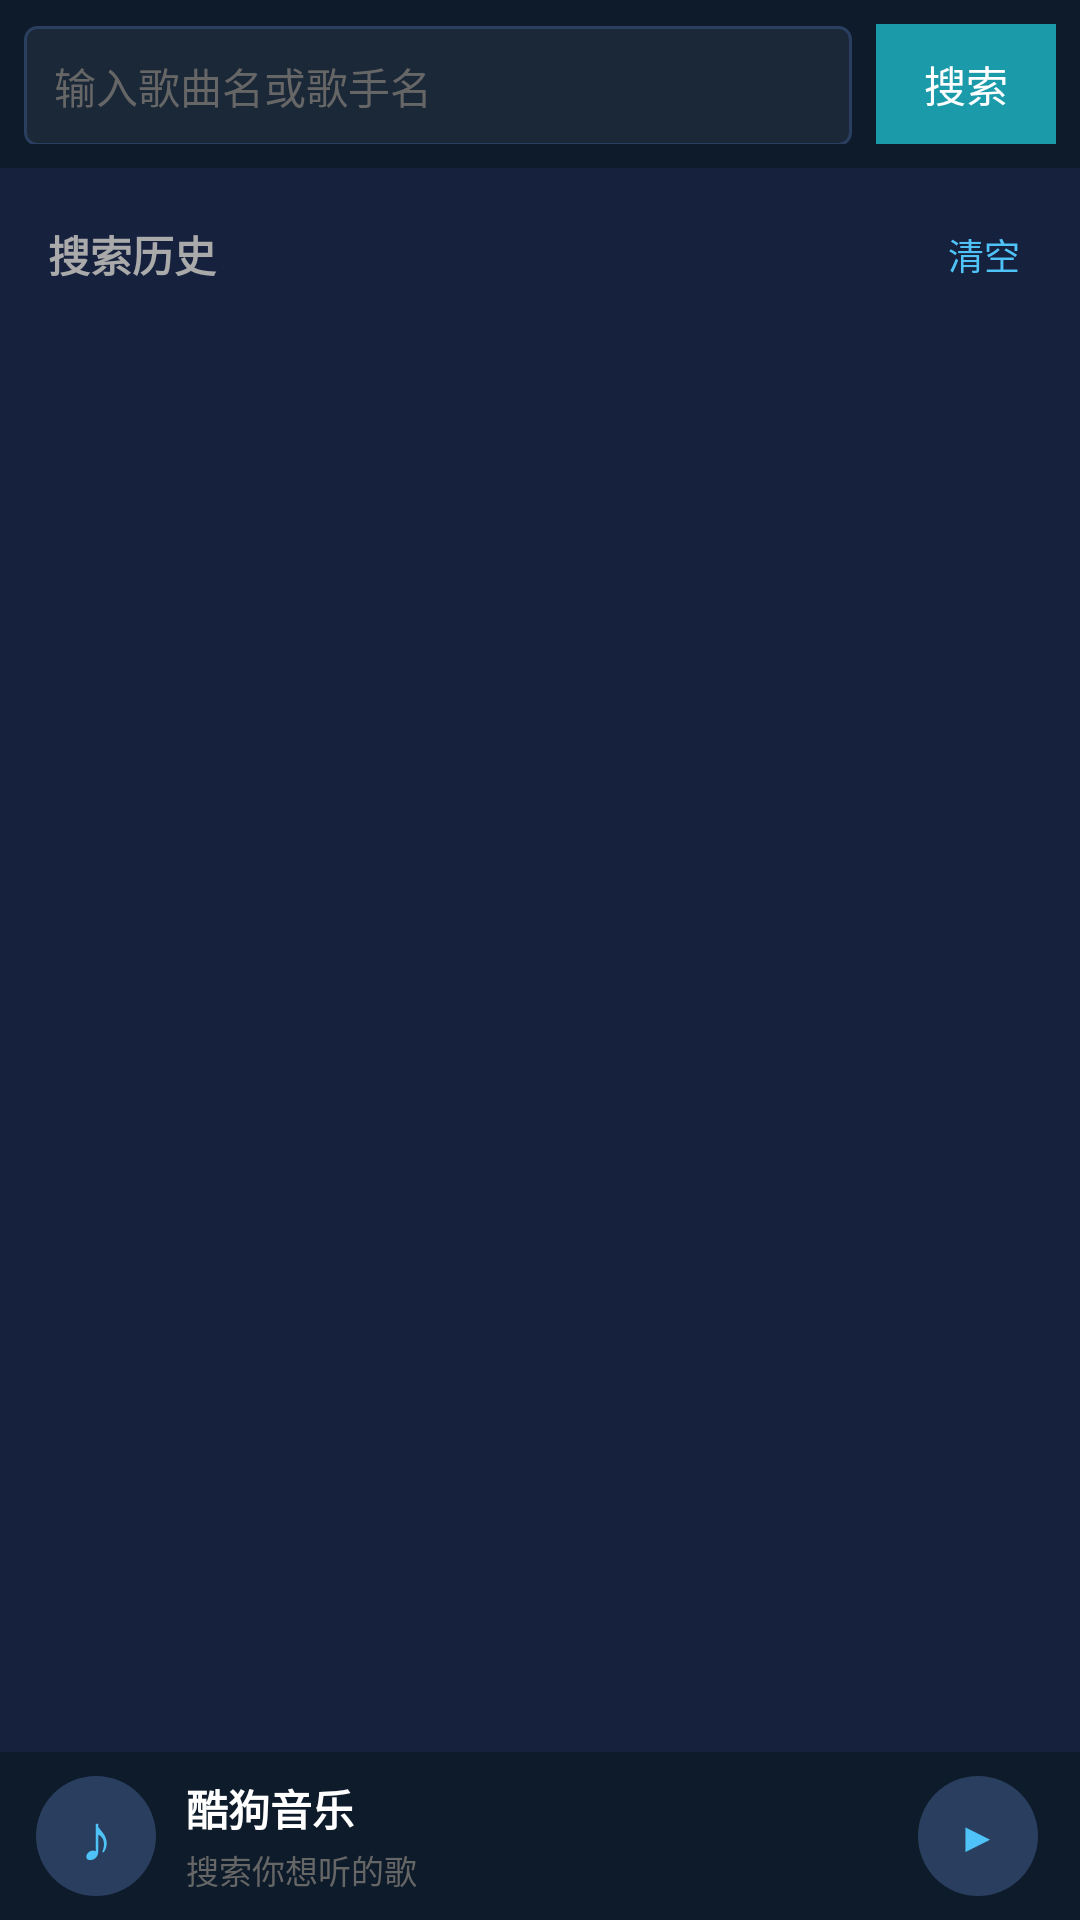

Here is an Android app screen rendered from its layout file. Give the layout XML and the strings, colors and styles it references.
<!-- AndroidManifest.xml: application theme AppTheme -->
<!-- res/layout/activity_search.xml -->
<?xml version="1.0" encoding="utf-8"?>
<LinearLayout xmlns:android="http://schemas.android.com/apk/res/android"
    android:layout_width="match_parent"
    android:layout_height="match_parent"
    android:orientation="vertical"
    android:background="@color/bg_dark" >

    
    <LinearLayout
        android:layout_width="match_parent"
        android:layout_height="wrap_content"
        android:orientation="horizontal"
        android:padding="8dp"
        android:background="@color/bg_header" >

        <EditText
            android:id="@+id/etSearch"
            android:layout_width="0dp"
            android:layout_height="40dp"
            android:layout_weight="1"
            android:background="@drawable/bg_edit_text"
            android:hint="@string/search_hint"
            android:textColor="@color/text_primary"
            android:textColorHint="@color/text_hint"
            android:paddingLeft="10dp"
            android:paddingRight="10dp"
            android:textSize="14sp"
            android:singleLine="true"
            android:imeOptions="actionSearch" />

        <Button
            android:id="@+id/btnSearch"
            android:layout_width="wrap_content"
            android:layout_height="40dp"
            android:layout_marginLeft="8dp"
            android:background="@color/primary"
            android:text="@string/search"
            android:textColor="@color/white"
            android:textSize="14sp"
            android:paddingLeft="16dp"
            android:paddingRight="16dp" />
    </LinearLayout>

    
    <LinearLayout
        android:id="@+id/llHistory"
        android:layout_width="match_parent"
        android:layout_height="0dp"
        android:layout_weight="1"
        android:orientation="vertical"
        android:padding="16dp" >

        <LinearLayout
            android:layout_width="match_parent"
            android:layout_height="wrap_content"
            android:orientation="horizontal"
            android:gravity="center_vertical" >

            <TextView
                android:layout_width="0dp"
                android:layout_height="wrap_content"
                android:layout_weight="1"
                android:text="搜索历史"
                android:textColor="@color/text_secondary"
                android:textSize="14sp"
                android:textStyle="bold" />

            <TextView
                android:id="@+id/tvClearHistory"
                android:layout_width="wrap_content"
                android:layout_height="wrap_content"
                android:text="清空"
                android:textColor="@color/accent"
                android:textSize="12sp"
                android:padding="4dp" />
        </LinearLayout>

        <ListView
            android:id="@+id/lvHistory"
            android:layout_width="match_parent"
            android:layout_height="0dp"
            android:layout_weight="1"
            android:layout_marginTop="8dp"
            android:cacheColorHint="@color/transparent"
            android:divider="@color/divider"
            android:dividerHeight="1dp" />
    </LinearLayout>

    
    <LinearLayout
        android:id="@+id/llResult"
        android:layout_width="match_parent"
        android:layout_height="0dp"
        android:layout_weight="1"
        android:orientation="vertical"
        android:visibility="gone" >

        
        <RadioGroup
            android:id="@+id/rgSearchType"
            android:layout_width="match_parent"
            android:layout_height="wrap_content"
            android:orientation="horizontal"
            android:padding="8dp"
            android:background="@color/bg_card" >

            <RadioButton
                android:id="@+id/rbMusic"
                android:layout_width="wrap_content"
                android:layout_height="wrap_content"
                android:text="@string/search_music"
                android:textColor="@color/text_secondary"
                android:checked="true"
                android:buttonTint="@color/primary" />

            <RadioButton
                android:id="@+id/rbMV"
                android:layout_width="wrap_content"
                android:layout_height="wrap_content"
                android:layout_marginLeft="24dp"
                android:text="@string/search_mv"
                android:textColor="@color/text_secondary"
                android:buttonTint="@color/primary" />
        </RadioGroup>

        
        <ListView
            android:id="@+id/lvResults"
            android:layout_width="match_parent"
            android:layout_height="0dp"
            android:layout_weight="1"
            android:cacheColorHint="@color/transparent"
            android:divider="@color/divider"
            android:dividerHeight="1dp" />

        <TextView
            android:id="@+id/tvEmpty"
            android:layout_width="match_parent"
            android:layout_height="0dp"
            android:layout_weight="1"
            android:gravity="center"
            android:text="@string/no_result"
            android:textColor="@color/text_hint"
            android:textSize="14sp"
            android:visibility="gone" />
    </LinearLayout>

    
    <include layout="@layout/view_mini_player" />

</LinearLayout>
<!-- res/layout/view_mini_player.xml (included above) -->
<?xml version="1.0" encoding="utf-8"?>
<LinearLayout xmlns:android="http://schemas.android.com/apk/res/android"
    android:id="@+id/miniPlayerBar"
    android:layout_width="match_parent"
    android:layout_height="56dp"
    android:orientation="horizontal"
    android:background="@color/bg_header"
    android:gravity="center_vertical"
    android:paddingLeft="12dp"
    android:paddingRight="8dp"
    android:clickable="true"
    android:focusable="true" >

    <TextView
        android:id="@+id/tvMiniIcon"
        android:layout_width="40dp"
        android:layout_height="40dp"
        android:gravity="center"
        android:text="♪"
        android:textColor="@color/accent"
        android:textSize="22sp"
        android:background="@drawable/bg_circle_button" />

    <LinearLayout
        android:layout_width="0dp"
        android:layout_height="wrap_content"
        android:layout_weight="1"
        android:layout_marginLeft="10dp"
        android:layout_marginRight="6dp"
        android:orientation="vertical" >

        <TextView
            android:id="@+id/tvMiniTitle"
            android:layout_width="match_parent"
            android:layout_height="wrap_content"
            android:text="酷狗音乐"
            android:textColor="@color/text_primary"
            android:textSize="14sp"
            android:textStyle="bold"
            android:singleLine="true" />

        <TextView
            android:id="@+id/tvMiniArtist"
            android:layout_width="match_parent"
            android:layout_height="wrap_content"
            android:layout_marginTop="2dp"
            android:text="搜索你想听的歌"
            android:textColor="@color/text_hint"
            android:textSize="11sp"
            android:singleLine="true" />
    </LinearLayout>

    <Button
        android:id="@+id/btnMiniPlay"
        style="@style/ActionButton"
        android:layout_width="40dp"
        android:layout_height="40dp"
        android:layout_marginRight="6dp"
        android:padding="0dp"
        android:text="▶" />

</LinearLayout>
<!-- resources referenced by this layout -->
<resources>
  <color name="accent">#4FC3F7</color>
  <color name="bg_card">#1B2838</color>
  <color name="bg_dark">#16213E</color>
  <color name="bg_header">#0D1B2A</color>
  <color name="divider">#2A3F5F</color>
  <color name="primary">#1B9AAA</color>
  <color name="text_hint">#666666</color>
  <color name="text_primary">#FFFFFF</color>
  <color name="text_secondary">#AAAAAA</color>
  <color name="transparent">#00000000</color>
  <color name="white">#FFFFFF</color>
  <!-- drawable bg_circle_button (drawable) -->
  <?xml version="1.0" encoding="utf-8"?>
  <selector xmlns:android="http://schemas.android.com/apk/res/android">
      <item android:state_pressed="true">
          <shape android:shape="oval">
              <solid android:color="#1B9AAA" />
          </shape>
      </item>
      <item>
          <shape android:shape="oval">
              <solid android:color="#2A3F5F" />
          </shape>
      </item>
  </selector>
  <!-- drawable bg_edit_text (drawable) -->
  <?xml version="1.0" encoding="utf-8"?>
  <shape xmlns:android="http://schemas.android.com/apk/res/android"
      android:shape="rectangle">
      <solid android:color="#1B2838" />
      <stroke android:width="1dp" android:color="#2A3F5F" />
      <corners android:radius="4dp" />
  </shape>
  <string name="no_result">未找到相关结果</string>
  <string name="search">搜索</string>
  <string name="search_hint">输入歌曲名或歌手名</string>
  <string name="search_music">音乐</string>
  <string name="search_mv">MV</string>
  <style name="ActionButton">
          <item name="android:layout_width">36dp</item>
          <item name="android:layout_height">36dp</item>
          <item name="android:gravity">center</item>
          <item name="android:textSize">14sp</item>
          <item name="android:textColor">@color/accent</item>
          <item name="android:background">@drawable/bg_circle_button</item>
      </style>
  <style name="AppTheme" parent="@android:style/Theme.NoTitleBar">
          <item name="android:windowBackground">@color/bg_dark</item>
          <item name="android:textColor">@color/text_primary</item>
          <item name="android:textColorHint">@color/text_hint</item>
      </style>
</resources>
